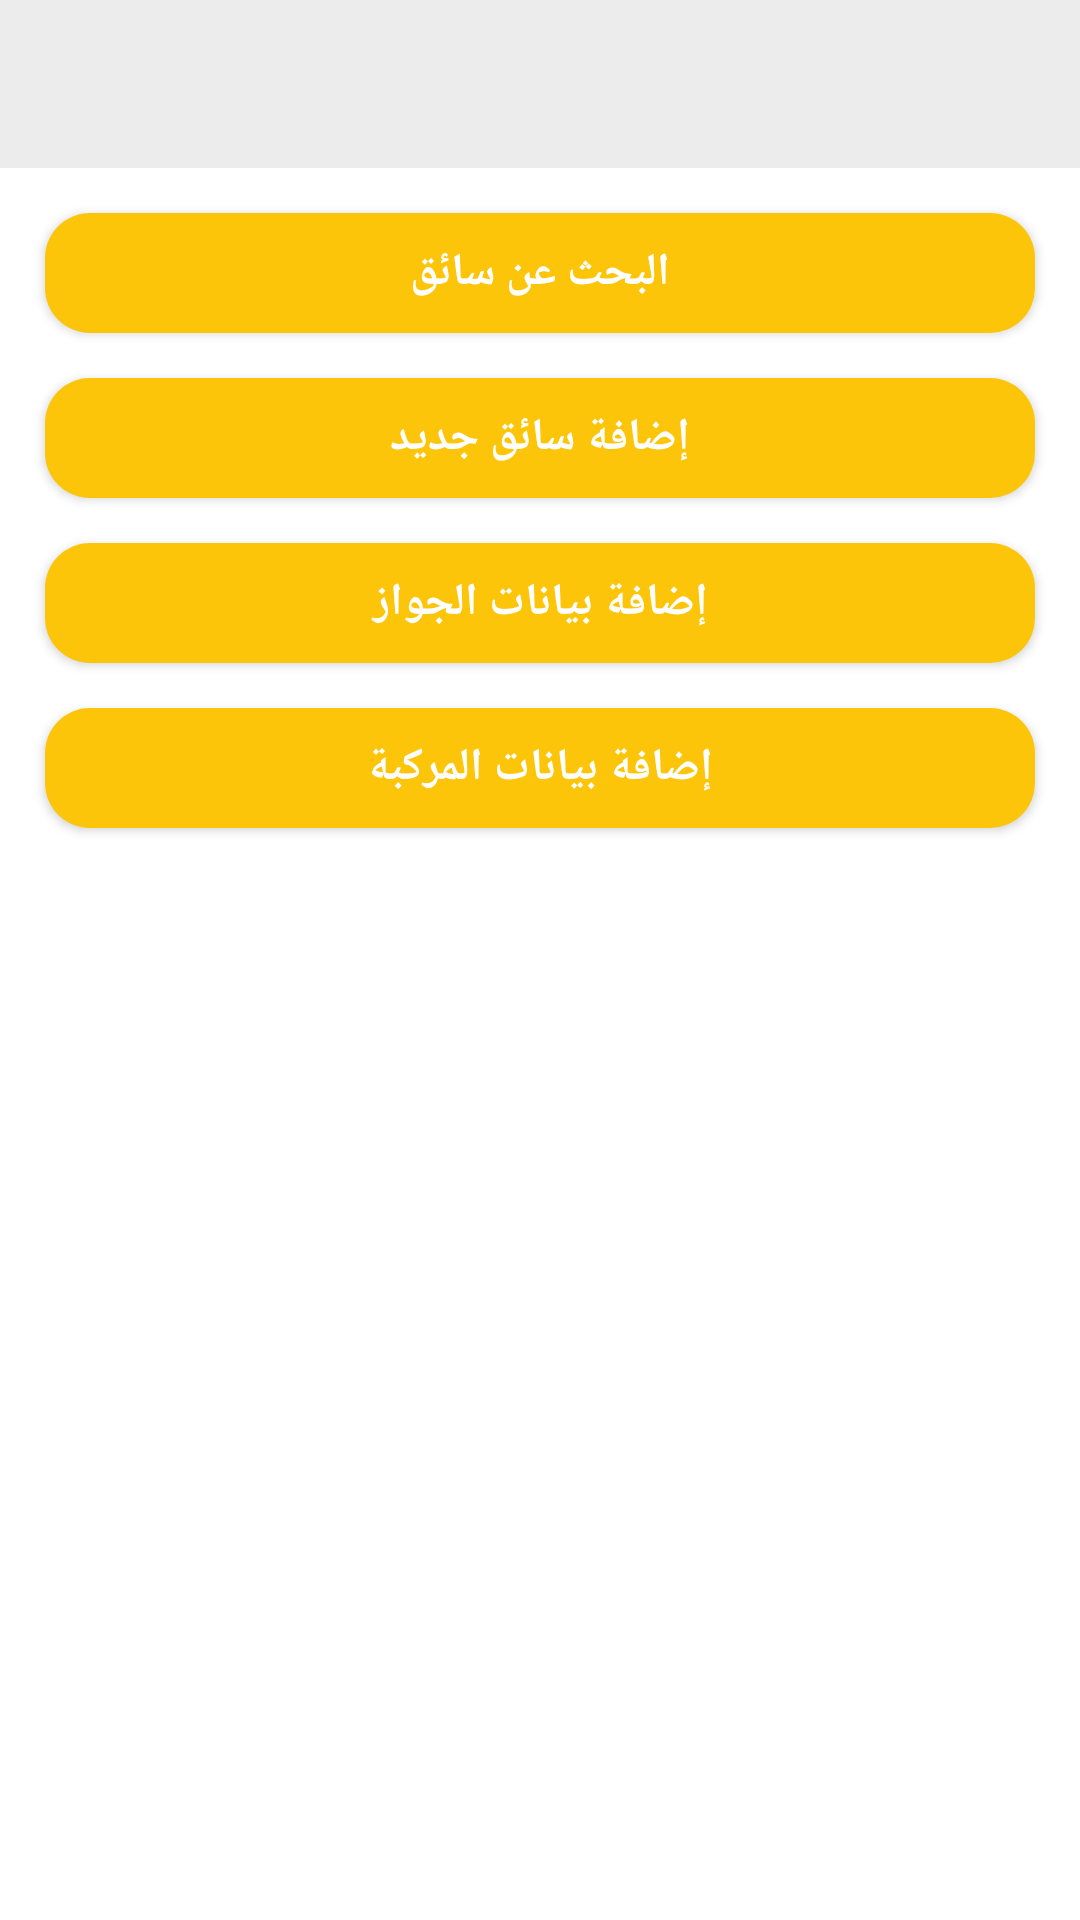

Layout XML and referenced resources for this Android screen:
<!-- AndroidManifest.xml: application theme AppTheme -->
<!-- res/layout/activity_drivers.xml -->
<?xml version="1.0" encoding="utf-8"?>
<RelativeLayout
    xmlns:android="http://schemas.android.com/apk/res/android"
    xmlns:app="http://schemas.android.com/apk/res-auto"
    xmlns:tools="http://schemas.android.com/tools"
    android:layout_width="match_parent"
    android:layout_height="match_parent"
    android:background="#FFFFFF"
    tools:context=".DriversActivity">

    <RelativeLayout
        android:layout_width="match_parent"
        android:id="@+id/rel"
        android:layout_centerHorizontal="true"
        android:layout_height="wrap_content"
        tools:context=".MainActivity">

        <androidx.appcompat.widget.Toolbar
            android:layout_width="match_parent"
            android:id="@+id/toolbar"
            android:layout_centerHorizontal="true"
            android:layout_alignParentTop="true"
            app:titleTextColor="@color/colorPrimary"
            android:background="#ECECEC"
            android:layout_height="wrap_content">

        </androidx.appcompat.widget.Toolbar>

    </RelativeLayout>

    <Button
        android:id="@+id/search"
        android:layout_width="match_parent"
        android:layout_height="40dp"
        android:text="البحث عن سائق"
        android:layout_marginTop="15dp"
        android:layout_below="@+id/rel"
        android:onClick="Search"
        android:layout_gravity="center"
        android:layout_marginLeft="15dp"
        android:textStyle="bold"
        android:layout_marginRight="15dp"
        android:textColor="#ffffff"
        android:textSize="15dp"
        android:background="@drawable/shape2" />

    <Button
        android:id="@+id/add_driver"
        android:layout_width="match_parent"
        android:layout_height="40dp"
        android:text="إضافة سائق جديد"
        android:layout_marginTop="15dp"
        android:layout_below="@+id/search"
        android:layout_gravity="center"
        android:layout_marginLeft="15dp"
        android:onClick="AddDriver"
        android:textStyle="bold"
        android:layout_marginRight="15dp"
        android:textColor="#ffffff"
        android:textSize="15dp"
        android:background="@drawable/shape2" />

    <Button
        android:id="@+id/add_passport"
        android:layout_width="match_parent"
        android:layout_height="40dp"
        android:text="إضافة بيانات الجواز"
        android:layout_marginTop="15dp"
        android:layout_below="@+id/add_driver"
        android:layout_gravity="center"
        android:onClick="AddPassport"
        android:layout_marginLeft="15dp"
        android:textStyle="bold"
        android:layout_marginRight="15dp"
        android:textColor="#ffffff"
        android:textSize="15dp"
        android:background="@drawable/shape2" />

    <Button
        android:id="@+id/add_licence"
        android:layout_width="match_parent"
        android:layout_height="40dp"
        android:text="إضافة بيانات المركبة"
        android:layout_marginTop="15dp"
        android:onClick="AddLicence"
        android:layout_below="@+id/add_passport"
        android:layout_gravity="center"
        android:layout_marginLeft="15dp"
        android:textStyle="bold"
        android:layout_marginRight="15dp"
        android:textColor="#ffffff"
        android:textSize="15dp"
        android:background="@drawable/shape2" />

</RelativeLayout>
<!-- resources referenced by this layout -->
<resources>
  <color name="colorPrimary">#252525</color>
  <!-- drawable shape2 (drawable) -->
  <?xml version="1.0" encoding="utf-8"?>
  <shape xmlns:android="http://schemas.android.com/apk/res/android">
          <solid android:width="1dp"
              android:color="@color/colorSecondary"/>
          <corners android:radius="15dp"/>
  
  </shape>
  <style name="AppTheme" parent="Theme.AppCompat.Light.NoActionBar">
          <item name="colorPrimary">#252525</item>
          <item name="colorSecondary">#fdc509</item>
      </style>
  <color name="colorSecondary">#fdc509</color>
</resources>
